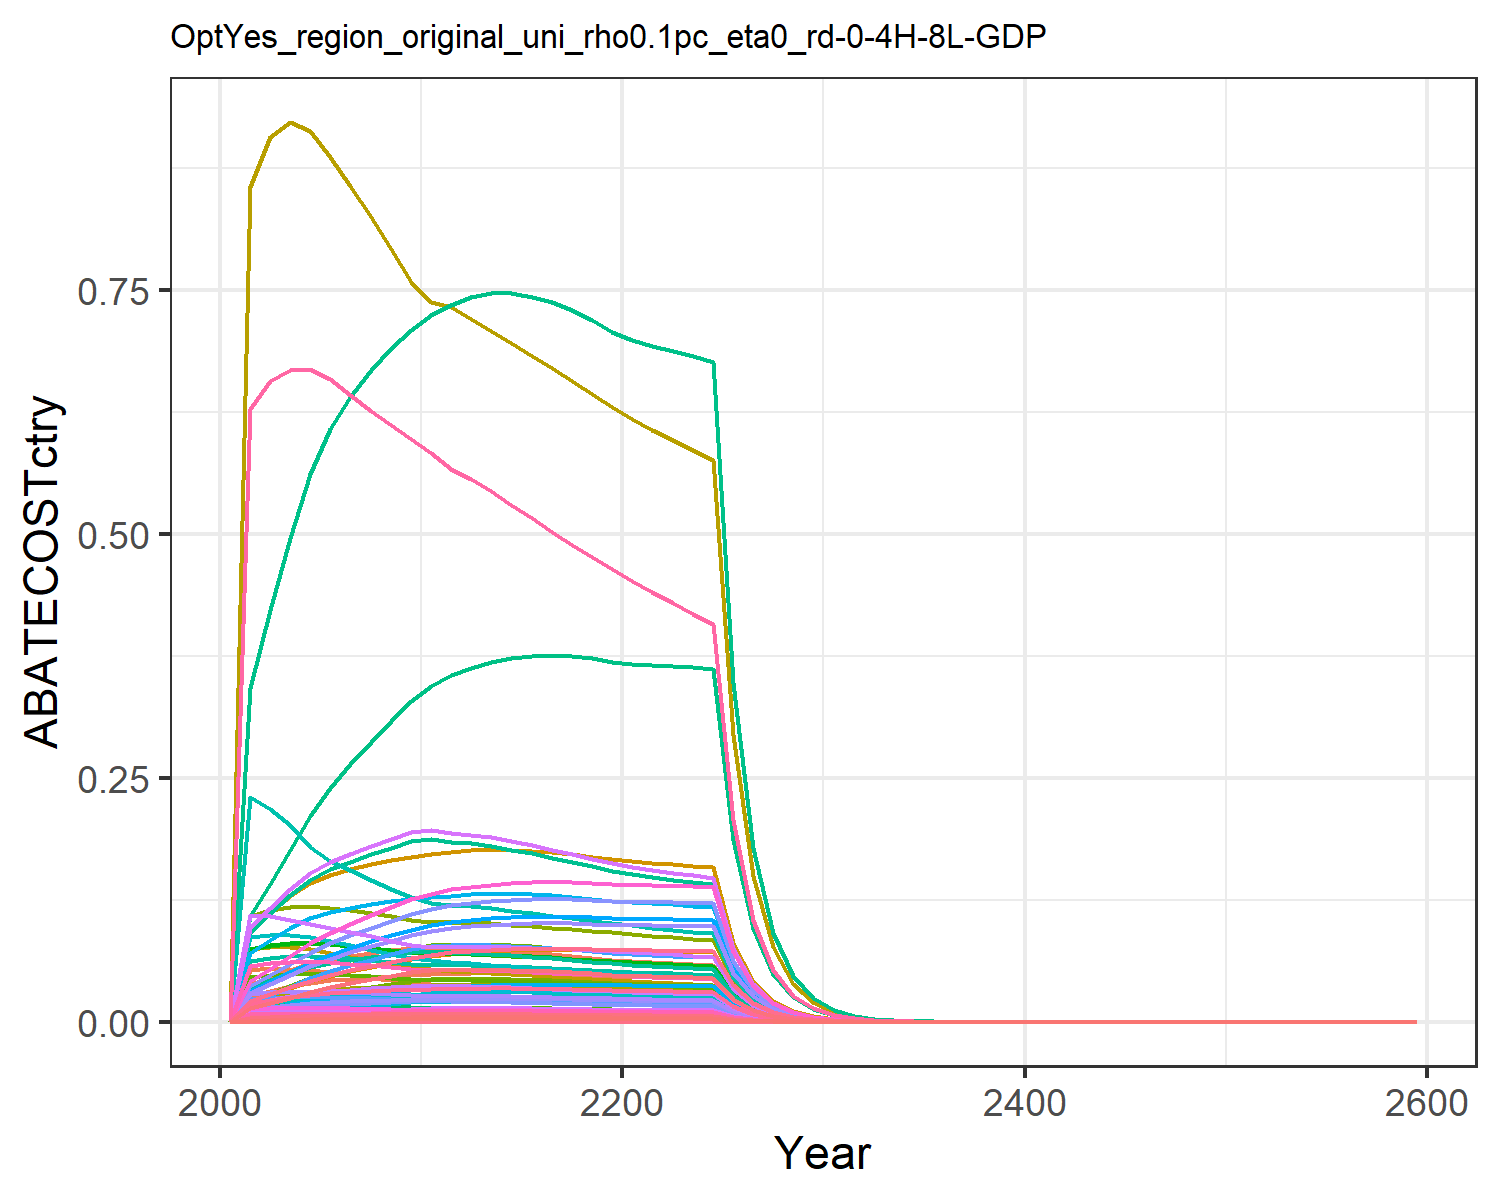

Data behind this chart, as committed beside it:
0.0, 0.0, 0.0, 0.0, 0.0, 0.0, 0.0, 0.0, 0.0, 0.0, 0.0, 0.0, 0.0, 0.0, 0.0, 0.0, 0.0, 0.0, 0.0, 0.0, 0.0, 0.0, 0.0, 0.0
0.002341, 0.003574, 0.000758, 0.03763, 0.02651, 0.000578, 0.05313, 0.01187, 0.003523, 0.000144, 0.01407, 0.0004586, 0.0006456, 0.02129, 0.003024, 0.00385, 0.0003482, 0.0009392, 0.003666, 9.224470501853596e-5, 0.002418, 0.094, 0.0001531, 0.001129
0.003056, 0.004896, 0.0008071, 0.04582, 0.03181, 0.0006155, 0.05457, 0.01251, 0.003752, 0.0001973, 0.01483, 0.0006282, 0.0008844, 0.02779, 0.00322, 0.004688, 0.0004177, 0.001, 0.003903, 0.0001107, 0.002901, 0.1128, 0.0001837, 0.001474
0.00381, 0.006358, 0.0008327, 0.05325, 0.03642, 0.000635, 0.05451, 0.01282, 0.00387, 0.0002562, 0.0152, 0.0008157, 0.001148, 0.03464, 0.003322, 0.005448, 0.0004783, 0.001032, 0.004027, 0.0001267, 0.003321, 0.1291, 0.0002104, 0.001838
0.004555, 0.007903, 0.0008434, 0.05972, 0.04005, 0.0006431, 0.05312, 0.01291, 0.00392, 0.0003185, 0.01531, 0.001014, 0.001428, 0.04141, 0.003365, 0.006111, 0.000526, 0.001045, 0.004078, 0.0001394, 0.003653, 0.142, 0.0002314, 0.002197
0.005177, 0.009182, 0.0008401, 0.06412, 0.04247, 0.0006406, 0.05067, 0.01275, 0.003905, 0.00037, 0.01512, 0.001178, 0.001658, 0.04707, 0.003352, 0.006561, 0.0005578, 0.001041, 0.004063, 0.0001478, 0.003874, 0.1506, 0.0002453, 0.002497
0.005698, 0.01019, 0.0008297, 0.06735, 0.04424, 0.0006327, 0.04778, 0.01246, 0.003856, 0.0004106, 0.01477, 0.001307, 0.00184, 0.0518, 0.00331, 0.006891, 0.000581, 0.001028, 0.004012, 0.0001539, 0.004034, 0.1569, 0.0002555, 0.002748
0.006193, 0.01119, 0.0008145, 0.07037, 0.04567, 0.0006211, 0.04503, 0.01213, 0.003786, 0.0004507, 0.01438, 0.001435, 0.00202, 0.0563, 0.00325, 0.007201, 0.0005998, 0.001009, 0.003939, 0.0001589, 0.004165, 0.1619, 0.0002638, 0.002987
0.006658, 0.01217, 0.000796, 0.07324, 0.04682, 0.000607, 0.04245, 0.01177, 0.0037, 0.0004903, 0.01395, 0.001561, 0.002198, 0.06054, 0.003176, 0.007494, 0.0006149, 0.0009863, 0.003849, 0.0001629, 0.00427, 0.166, 0.0002705, 0.003211
0.007093, 0.01313, 0.0007752, 0.07599, 0.04772, 0.0005911, 0.04004, 0.0114, 0.003603, 0.0005292, 0.01352, 0.001685, 0.002372, 0.06449, 0.003093, 0.007775, 0.0006266, 0.0009605, 0.003749, 0.000166, 0.004352, 0.1692, 0.0002756, 0.003421
0.007433, 0.0137, 0.0007653, 0.07688, 0.04843, 0.0005836, 0.03839, 0.01118, 0.003557, 0.0005519, 0.01326, 0.001757, 0.002474, 0.06758, 0.003053, 0.007866, 0.0006361, 0.0009482, 0.003701, 0.0001685, 0.004417, 0.1717, 0.0002798, 0.003585
0.007687, 0.01383, 0.0007657, 0.07577, 0.04893, 0.0005839, 0.03737, 0.01109, 0.003559, 0.0005571, 0.01316, 0.001774, 0.002498, 0.06989, 0.003055, 0.007752, 0.0006426, 0.0009487, 0.003703, 0.0001702, 0.004462, 0.1735, 0.0002826, 0.003707
0.007839, 0.01385, 0.0007677, 0.0751, 0.04956, 0.0005854, 0.03666, 0.01108, 0.003568, 0.0005581, 0.01313, 0.001777, 0.002502, 0.07127, 0.003063, 0.007685, 0.0006509, 0.0009512, 0.003713, 0.0001725, 0.00452, 0.1757, 0.0002863, 0.003781
0.007959, 0.0138, 0.0007653, 0.07393, 0.04979, 0.0005836, 0.03579, 0.01098, 0.003557, 0.0005562, 0.01303, 0.001771, 0.002493, 0.07237, 0.003053, 0.007564, 0.0006538, 0.0009482, 0.003701, 0.0001732, 0.00454, 0.1765, 0.0002876, 0.003839
0.008044, 0.01369, 0.00076, 0.07246, 0.04972, 0.0005795, 0.03487, 0.01085, 0.003533, 0.0005518, 0.01287, 0.001757, 0.002473, 0.07313, 0.003032, 0.007414, 0.000653, 0.0009416, 0.003675, 0.000173, 0.004534, 0.1763, 0.0002872, 0.00388
0.008092, 0.01353, 0.0007526, 0.07081, 0.04944, 0.0005739, 0.03394, 0.0107, 0.003498, 0.0005451, 0.01268, 0.001736, 0.002444, 0.07357, 0.003003, 0.007245, 0.0006493, 0.0009325, 0.00364, 0.000172, 0.004509, 0.1753, 0.0002856, 0.003903
0.008106, 0.01331, 0.0007437, 0.06906, 0.04899, 0.0005671, 0.03303, 0.01053, 0.003457, 0.0005365, 0.01248, 0.001708, 0.002405, 0.0737, 0.002967, 0.007066, 0.0006434, 0.0009215, 0.003596, 0.0001705, 0.004468, 0.1737, 0.000283, 0.00391
0.008089, 0.01306, 0.0007336, 0.06724, 0.04841, 0.0005594, 0.03214, 0.01035, 0.00341, 0.0005263, 0.01227, 0.001676, 0.002359, 0.07355, 0.002927, 0.00688, 0.0006358, 0.000909, 0.003548, 0.0001684, 0.004415, 0.1717, 0.0002796, 0.003902
0.008044, 0.01277, 0.0007227, 0.06539, 0.04773, 0.0005511, 0.0313, 0.01017, 0.003359, 0.0005147, 0.01206, 0.001639, 0.002307, 0.07313, 0.002883, 0.006691, 0.0006268, 0.0008954, 0.003495, 0.0001661, 0.004353, 0.1692, 0.0002757, 0.00388
0.007974, 0.01246, 0.000711, 0.06353, 0.04696, 0.0005422, 0.03048, 0.009983, 0.003305, 0.0005021, 0.01184, 0.001599, 0.002251, 0.0725, 0.002837, 0.0065, 0.0006167, 0.0008809, 0.003438, 0.0001634, 0.004282, 0.1665, 0.0002712, 0.003846
0.007925, 0.0122, 0.0007001, 0.062, 0.04633, 0.0005339, 0.02971, 0.009804, 0.003254, 0.0004915, 0.01163, 0.001565, 0.002203, 0.07205, 0.002793, 0.006343, 0.0006085, 0.0008675, 0.003386, 0.0001612, 0.004225, 0.1643, 0.0002676, 0.003822
0.007907, 0.012, 0.0006904, 0.06084, 0.0459, 0.0005264, 0.02898, 0.009633, 0.003209, 0.0004835, 0.01142, 0.00154, 0.002168, 0.07189, 0.002754, 0.006225, 0.0006028, 0.0008554, 0.003339, 0.0001597, 0.004186, 0.1628, 0.0002651, 0.003814
0.007886, 0.01189, 0.0006807, 0.05978, 0.04548, 0.000519, 0.02829, 0.009465, 0.003164, 0.000479, 0.01122, 0.001525, 0.002147, 0.0717, 0.002716, 0.006116, 0.0005973, 0.0008434, 0.003292, 0.0001583, 0.004148, 0.1613, 0.0002627, 0.003804
0.007857, 0.01179, 0.0006709, 0.05875, 0.04505, 0.0005116, 0.02763, 0.009299, 0.003119, 0.0004749, 0.01103, 0.001512, 0.002129, 0.07143, 0.002677, 0.006012, 0.0005917, 0.0008313, 0.003244, 0.0001568, 0.004109, 0.1597, 0.0002602, 0.003789
0.007818, 0.01169, 0.0006611, 0.05775, 0.0446, 0.0005041, 0.027, 0.009137, 0.003073, 0.0004709, 0.01083, 0.001499, 0.002111, 0.07108, 0.002638, 0.005909, 0.0005857, 0.0008191, 0.003197, 0.0001552, 0.004068, 0.1581, 0.0002576, 0.003771
0.004031, 0.006007, 0.0003379, 0.02945, 0.02289, 0.0002576, 0.01369, 0.004657, 0.00157, 0.000242, 0.005523, 0.0007707, 0.001085, 0.03665, 0.001348, 0.003014, 0.0003007, 0.0004186, 0.001634, 7.965482212465166e-5, 0.002088, 0.08117, 0.0001322, 0.001944
0.002076, 0.003085, 0.0001726, 0.01502, 0.01174, 0.0001316, 0.006947, 0.002374, 0.0008021, 0.0001243, 0.002815, 0.0003958, 0.0005572, 0.01887, 0.0006885, 0.001536, 0.0001542, 0.0002138, 0.0008345, 4.0853720178733316e-5, 0.001071, 0.04163, 6.782199682721691e-5, 0.001001
0.001067, 0.001582, 8.807615914172285e-5, 0.007652, 0.006016, 6.716175250210054e-5, 0.003524, 0.001209, 0.0004094, 6.375741669752302e-5, 0.001434, 0.000203, 0.0002858, 0.009704, 0.0003514, 0.0007829, 7.900549446527209e-5, 0.0001091, 0.0004259, 2.0931532350735197e-5, 0.0005486, 0.02133, 3.4748813926114434e-5, 0.0005148
0.0005479, 0.0008106, 4.492162000640781e-5, 0.003897, 0.003079, 3.425461276086198e-5, 0.001788, 0.0006157, 0.0002088, 3.2663509274019605e-5, 0.0007301, 0.000104, 0.0001464, 0.004982, 0.0001792, 0.0003987, 4.043690248248832e-5, 5.565731502533723e-5, 0.0002172, 1.0713259099312107e-5, 0.0002808, 0.01092, 1.7785274424553685e-5, 0.0002643
0.0002809, 0.0004148, 2.2896640953259888e-5, 0.001983, 0.001574, 1.745964569546986e-5, 0.0009069, 0.0003134, 0.0001064, 1.6715000699598052e-5, 0.0003716, 5.322245680271085e-5, 7.492973192281809e-5, 0.002554, 9.134746975950749e-5, 0.0002029, 2.067691932357472e-5, 2.8368646508648666e-5, 0.0001107, 5.47809501939373e-6, 0.0001436, 0.005583, 9.094284226725563e-6, 0.0001355
0.0001436, 0.0002117, 1.164192510115184e-5, 0.001007, 0.0008027, 8.877454465667759e-6, 0.000459, 0.0001591, 5.411268257891199e-5, 8.529693907759738e-6, 0.0001886, 2.7159512207319584e-5, 3.8236772428463075e-5, 0.001305, 4.64461316963836e-5, 0.000103, 1.0541842089650709e-5, 1.442419691818241e-5, 5.6297933155392686e-5, 2.7929311781329124e-6, 7.320564124493331e-5, 0.002846, 4.636595362019702e-6, 6.924948632699006e-5
7.31539090441283e-5, 0.0001077, 5.903080402047012e-6, 0.0005102, 0.0004079, 4.501345526708744e-6, 0.0002317, 8.051398801295747e-5, 2.7438032220475458e-5, 4.339423383339313e-6, 9.54718732307054e-5, 1.3817215907984006e-5, 1.945269621323091e-5, 0.0006651, 2.355067975318704e-5, 5.2202724433229705e-5, 5.357084000078264e-6, 7.313841431136258e-6, 2.854607146136602e-5, 1.41929340246751e-6, 3.720116143778205e-5, 0.001446, 2.356194545268115e-6, 3.528344139084871e-5
3.7216212207152774e-5, 5.471421379546174e-5, 2.990084374114808e-6, 0.0002582, 0.000207, 2.2800643062960964e-6, 0.0001169, 4.0712166340136055e-5, 1.3898172786271476e-5, 2.204613673325834e-6, 4.827567084550986e-5, 7.01973981957844e-6, 9.882806139496983e-6, 0.0003384, 1.1929114078366185e-5, 2.64224603832602e-5, 2.7187499251313414e-6, 3.704676455094613e-6, 1.4459427350743275e-5, 7.202992955946885e-7, 1.8879796335523446e-5, 0.000734, 1.1957818364335852e-6, 1.7950046133670834e-5
1.891129266915623e-5, 2.7768387915983626e-5, 1.513480692941004e-6, 0.0001306, 0.000105, 1.154092284524466e-6, 5.8941733275716646e-5, 2.0573614860489743e-5, 7.034790175580615e-6, 1.1188786868919816e-6, 2.439578014123367e-5, 3.5626365592682457e-6, 5.0156910890818525e-6, 0.0001719, 6.0381185219373084e-6, 1.3365371570480371e-5, 1.3784810271038034e-6, 1.8751833014875093e-6, 7.318878462354982e-6, 3.6521156419546205e-7, 9.572576279830412e-6, 0.0003722, 6.062942968170968e-7, 9.121255381101442e-6
9.60066940030977e-6, 1.4081271465554188e-5, 7.656654253768266e-7, 6.604344306604836e-5, 5.318127386700854e-5, 5.838518879533428e-7, 2.9716556778319472e-5, 1.0392378284759026e-5, 3.5588796324556823e-6, 5.673802373698476e-7, 1.2323073873925778e-5, 1.8066029859546886e-6, 2.54344285402572e-6, 8.728745172097071e-5, 3.0546663780632958e-6, 6.75751749543329e-6, 6.984242593035809e-7, 9.486497098307696e-7, 3.7025990600983235e-6, 1.8503890238389916e-7, 4.8500627621363195e-6, 0.0001886, 3.0718641522701145e-7, 4.630574914245592e-6
4.870102706188605e-6, 7.135648270236229e-6, 3.8718508265586107e-7, 3.3379299125663285e-5, 2.6929275608469138e-5, 2.9524480798481854e-7, 1.4980318864610248e-5, 5.247903389356107e-6, 1.799670011188569e-6, 2.8751848291954185e-7, 6.222858654510605e-6, 9.154914386293897e-7, 1.2888831556276684e-6, 4.427804324028601e-5, 1.5446972200611436e-6, 3.4153458292807777e-6, 3.5365943691873066e-7, 4.797173858693109e-7, 1.8723466877456733e-6, 9.369771045811412e-8, 2.4559147862188806e-6, 9.548519737760215e-5, 1.5554925704699282e-7, 2.348937816809826e-6
2.4687540744478408e-6, 3.6138280521015717e-6, 1.9572537372086746e-7, 1.6865289507233615e-5, 1.3629453836345389e-5, 1.4924877783407962e-7, 7.551114963607639e-6, 2.6494298728511473e-6, 9.09748596454064e-7, 1.456128889376899e-7, 3.1416408402696555e-6, 4.636479429875522e-7, 6.527510784292433e-7, 2.2445440322876105e-5, 7.808576678838009e-7, 1.7256442671637012e-6, 1.7899423064153334e-7, 2.4250124510381143e-7, 9.464872785911881e-7, 4.742231606328456e-8, 1.2429884001128219e-6, 4.832699953143441e-5, 7.872664118499587e-8, 1.1907243349313662e-6
1.2507097146027737e-6, 1.829261684817007e-6, 9.89114111767673e-8, 8.519194933796719e-6, 6.895234804065471e-6, 7.542408503983729e-8, 3.806094192872374e-6, 1.3373135573906895e-6, 4.597488602560327e-7, 7.370690434325728e-8, 1.585759612359037e-6, 2.3469113779725329e-7, 3.304121060212622e-7, 1.1371213743368377e-5, 3.9461278009225055e-7, 8.716778856390797e-7, 9.05544171957344e-8, 1.2254997862233646e-7, 4.783150523949226e-7, 2.3991277136650954e-8, 6.288364141674029e-7, 2.444896274982019e-5, 3.9828351364922685e-8, 6.032397104785219e-7
6.332908176166243e-7, 9.255159882358981e-7, 4.997267564637835e-8, 4.302348142746299e-6, 3.4870537513602076e-6, 3.8106253795982214e-8, 1.918369810992837e-6, 6.749021908543863e-7, 2.3227735201662232e-7, 3.729205010921264e-8, 8.002854907398902e-7, 1.1874211444512993e-7, 1.671721926761748e-7, 5.75775910649122e-6, 1.9936887191128807e-7, 4.402131611608692e-7, 4.579512216153164e-8, 6.19155086284229e-8, 2.416574860851473e-7, 1.213285338592898e-8, 3.180147506683114e-7, 1.2364313862576473e-5, 2.0141968473018428e-8, 3.0544751112698495e-7
3.2051044751281713e-7, 4.6807232517350363e-7, 2.5241694291905226e-8, 2.1723300568782475e-6, 1.762889381715717e-6, 1.9247846878049744e-8, 9.668803424306716e-7, 3.405527010370416e-7, 1.1732559513174174e-7, 1.8860156741729776e-8, 4.0382056713611377e-7, 6.005287678529425e-8, 8.454600236505676e-8, 2.914019746627154e-6, 1.0070319531652805e-7, 2.222712457696928e-7, 2.3151846902688817e-8, 3.127413772649844e-8, 1.2206359391832367e-7, 6.133796588488074e-9, 1.6077321061181015e-7, 6.250812053595132e-6, 1.0182826213701512e-8, 1.5458793299960867e-7
1.621416332364739e-7, 2.366362020008998e-7, 1.2747195259145503e-8, 1.0966509315443652e-6, 8.90970479482672e-7, 9.72026915607316e-9, 4.873069078831382e-7, 1.7181884868364605e-7, 5.925007460847741e-8, 9.534842417462451e-9, 2.0373934697571883e-7, 3.036001899157884e-8, 4.2742635738205897e-8, 1.4741607478569574e-6, 5.085567074359644e-8, 1.1220853293313422e-7, 1.1701024664248883e-8, 1.5793612566210745e-8, 6.164279020718914e-8, 3.100042319260895e-9, 8.125534479501029e-8, 3.159182345932254e-6, 5.1464360998536e-9, 7.820381560012893e-8
8.19933654131305e-8, 1.1959267131095406e-7, 6.436207276574191e-9, 5.535299005903665e-7, 4.5018015023839894e-7, 4.9078770506549456e-9, 2.4559693306716185e-7, 8.667743631278531e-8, 2.9916052400550517e-8, 4.818777793048731e-9, 1.0278036668963668e-7, 1.534353468130969e-8, 2.1601538325837642e-8, 7.45468011293839e-7, 2.5677620169830058e-8, 5.663678048620337e-8, 5.912170114046097e-9, 7.974378838286759e-9, 3.112416235996706e-8, 1.5663566292797766e-9, 4.1055842106833867e-8, 1.5962382771066204e-6, 2.6003368573666327e-9, 3.954686961769185e-8
4.1448717083320926e-8, 6.042230279340983e-8, 3.2491707342339298e-9, 2.793512264581734e-7, 2.2740788329662238e-7, 2.4776284844409587e-9, 1.2377546159928202e-7, 4.372149586174583e-8, 1.51024287700404e-8, 2.4346111489448824e-9, 5.184407347574984e-8, 7.752077851198247e-9, 1.091383506380176e-8, 3.768438158270312e-7, 1.296275405614261e-8, 2.8583016156107914e-8, 2.9865245960151483e-9, 4.025681155322721e-9, 1.571231520706673e-8, 7.912428954575513e-10, 2.0739302133892845e-8, 8.063375687302824e-7, 1.313556584577944e-9, 1.9991459090081353e-8
2.0946252856520268e-8, 3.051911693141482e-8, 1.64002005532485e-9, 1.409622698848117e-7, 1.1484998589239327e-7, 1.2505838370741451e-9, 6.23789304515229e-8, 2.2051694370759072e-8, 7.622956161095973e-9, 1.2297145077575408e-9, 2.6148457199121134e-8, 3.9155503756793985e-9, 5.512544095202371e-9, 1.9043932862533166e-7, 6.542954606948284e-9, 1.4423157859743593e-8, 1.508313180472402e-9, 2.0319639597607057e-9, 7.930796551770187e-9, 3.9960899359950154e-10, 1.0474168806139418e-8, 4.072324013164723e-7, 6.633980890225272e-10, 1.0102753149870814e-8
1.0582240228731752e-8, 1.541132566249062e-8, 8.276870366693377e-10, 7.112189890969774e-8, 5.7992480062989646e-8, 6.311459587666088e-10, 3.143644693901361e-8, 1.1121176315971331e-8, 3.8471614875392775e-9, 6.209724479751599e-10, 1.3187267971918926e-8, 1.977246658974194e-9, 2.783685139741198e-9, 9.621170613742136e-8, 3.302105173716506e-9, 7.277141437191229e-9, 7.616093408077957e-10, 1.02549369625855e-9, 4.0025226978470395e-9, 2.0177901124013397e-10, 5.288838487412118e-9, 2.0562838324138687e-7, 3.349769715035935e-10, 5.104004116432209e-9
5.344865177331894e-9, 7.780573312357357e-9, 4.176660170676815e-10, 3.588035859911202e-8, 2.927762589202434e-8, 3.1848779442914545e-10, 1.5842419183273057e-8, 5.608215751720385e-9, 1.9413480510492004e-9, 3.135046109747788e-10, 6.6501098320024245e-9, 9.982342157758375e-10, 1.4053733457200773e-9, 4.85944929117549e-8, 1.6663026660350376e-9, 3.6712524320308305e-9, 3.845000822834682e-10, 5.174828753726578e-10, 2.019746159321108e-9, 1.0186855946727148e-10, 2.670081266909164e-9, 1.0381192304216091e-7, 1.6911383068068633e-10, 2.5779242652995978e-9
2.6989474287577124e-9, 3.927317207373141e-9, 2.107381667575064e-10, 1.8099539529268648e-8, 1.4778515193744892e-8, 1.6069665998649698e-10, 7.983666505712627e-9, 2.827919262237963e-9, 9.795293670015541e-10, 1.58244386864987e-10, 3.353289980712452e-9, 5.038680641153528e-10, 7.093753508708692e-10, 2.4538314315616955e-8, 8.407520716402116e-10, 1.8519318398648937e-9, 1.9408473654861305e-10, 2.6110190445962303e-10, 1.0190860293569719e-9, 5.142035967684415e-11, 1.3477812961022955e-9, 5.240131449279791e-8, 8.536386541054059e-11, 1.3017507152230308e-9
1.362574474985981e-9, 1.981989969021577e-9, 1.0631949709328965e-10, 9.1293431280936e-9, 7.458699905812887e-9, 8.107306017326904e-11, 4.023244489811281e-9, 1.4258715215802005e-9, 4.941822892838848e-10, 7.98608237785196e-11, 1.6907698713131666e-9, 2.542859148000737e-10, 3.579987954773933e-10, 1.238826676999505e-8, 4.241677661540385e-10, 9.341078091311789e-10, 9.795434705291466e-11, 1.3172850271678886e-10, 5.141390181148633e-10, 2.595179737954146e-11, 6.80223695987364e-10, 2.6446884165828204e-8, 4.30830463378968e-11, 6.571940892431796e-10
6.877694918542603e-10, 1.0000817799610084e-9, 5.363427850486001e-11, 4.604435039924153e-9, 3.763906519764156e-9, 4.089837901282575e-11, 2.0274208694155873e-9, 7.188982232562433e-10, 2.492968012476993e-10, 4.0296548439647933e-11, 8.524551041423231e-10, 1.2830877767651432e-10, 1.8064070868212894e-10, 6.253068803040786e-9, 2.1397704771616995e-10, 4.711224747588746e-10, 4.9431001403390614e-11, 6.645218793257797e-11, 2.5936423743231065e-10, 1.3096134794259265e-11, 3.432633617863563e-10, 1.3345971951710993e-8, 2.1741129292000646e-11, 3.317235520745063e-10
3.4709650104865754e-10, 5.045508486685608e-10, 2.705425304332025e-11, 2.3221015828118087e-9, 1.899167582747926e-9, 2.0629998682173828e-11, 1.0216570569026527e-9, 3.624351831269024e-10, 1.2575052619071632e-10, 2.0329995127429315e-11, 4.2976837580409525e-10, 6.473300880537494e-11, 9.113496985537715e-11, 3.155735065392941e-9, 1.0793450300354671e-10, 2.375957603593035e-10, 2.4941574652594985e-11, 3.351987493310513e-11, 1.3082875178875943e-10, 6.607962905017316e-12, 1.7320160466965304e-10, 6.734024120381385e-9, 1.0969998257631064e-11, 1.6741086309319992e-10
1.7514159757797512e-10, 2.5451644246890436e-10, 1.3645694294176406e-11, 1.171000419859774e-9, 9.581674154532623e-10, 1.040541222318876e-11, 5.14825897493423e-10, 1.8271378011776487e-10, 6.34263764363663e-11, 1.0255295474970998e-11, 2.1665833830140033e-10, 3.2654023187016994e-11, 4.59722709283132e-11, 1.5923539396563246e-9, 5.4440284469206994e-11, 1.1981591899211713e-10, 1.258351518807675e-11, 1.690684142651327e-11, 6.598774502994005e-11, 3.3338473105939954e-12, 8.73836176471354e-11, 3.39744767425412e-9, 5.534579977840886e-12, 8.447393138641987e-11
8.836219709964646e-11, 1.2837301644020965e-10, 6.882176423682491e-12, 5.904817972530069e-10, 4.833676400629631e-10, 5.24794716467371e-12, 2.59423863123821e-10, 9.210690045177596e-11, 3.198895586692584e-11, 5.172566463042968e-12, 1.0921851644201206e-10, 1.6470037907032536e-11, 2.318749639287117e-11, 8.03372212050696e-10, 2.745683980568449e-11, 6.041767192061138e-11, 6.348018041585974e-12, 8.52692893128534e-12, 3.3280776580993654e-11, 1.6818291677031892e-12, 4.4082497861064494e-11, 1.713913704490529e-9, 2.7920348985810078e-12, 4.261867128182183e-11
4.4574614638003536e-11, 6.474163050533627e-11, 3.47079401390218e-12, 2.977364547320416e-10, 2.43823638056092e-10, 2.646625497966856e-12, 1.3072360356755344e-10, 4.642957111566267e-11, 1.6132553090596195e-11, 2.608650914350011e-12, 5.50552548334482e-11, 8.306240190925288e-12, 1.1694017679410628e-11, 4.052638791072287e-10, 1.3846932913592706e-11, 3.046417946241754e-11, 3.2021110332160124e-12, 4.30026957603606e-12, 1.678403938292555e-11, 8.483598658048881e-13, 2.2236397541392234e-11, 8.645441690896813e-10, 1.4083774959840455e-12, 2.1499135502806067e-11
2.2483182442990387e-11, 3.2647505731793465e-11, 1.7502790321904813e-12, 1.5011902344410335e-10, 1.2298147964262548e-10, 1.3346609152249842e-12, 6.587079473392315e-11, 2.3403477049342996e-11, 8.135449495726275e-12, 1.3154742167247477e-12, 2.7751374005384137e-11, 4.188619009534136e-12, 5.896986316783984e-12, 2.044127987536972e-10, 6.982839154882968e-12, 1.536007028443961e-11, 1.6151032606374578e-12, 2.168573427738629e-12, 8.463986076305881e-12, 4.2790170960414625e-13, 1.1215750422577742e-11, 4.3606486220418645e-10, 7.103673365403882e-13, 1.084404183416201e-11
1.1339183040327893e-11, 1.6461785327085936e-11, 8.825990443788986e-13, 7.568671369456245e-11, 6.202582654617327e-11, 6.730186597009064e-13, 3.319149682306045e-11, 1.1796433809861906e-11, 4.1023972854971466e-12, 6.63298885279029e-13, 1.398797477387773e-11, 2.1120188328737734e-12, 2.9734254010445162e-12, 1.0309368554612823e-10, 3.5211797957941517e-12, 7.744209996007685e-12, 8.14578869839325e-13, 1.0935289744014313e-12, 4.26806576848193e-12, 2.1581263533211436e-13, 5.656674422177452e-12, 2.1992972913120817e-10, 3.582744436671226e-13, 5.469091200337266e-12
5.7182584658160506e-12, 8.299808755856952e-12, 4.450403752240568e-13, 3.81579964832468e-11, 3.12807603689646e-11, 3.393618866388659e-13, 1.6724611727478867e-11, 5.9457551367078214e-12, 2.068586453705719e-12, 3.344262962007402e-13, 7.050357269363303e-12, 1.0648512329205286e-12, 1.4991607342777438e-12, 5.198931334380141e-11, 1.775514246850756e-12, 3.904298698787549e-12, 4.1080704358042904e-13, 5.513993564636883e-13, 2.152122872989101e-12, 1.0883826474111062e-13, 2.8527645166270006e-12, 1.1091459055113643e-10, 1.8068436396139894e-13, 2.7580185402619887e-12
2.88341836260229e-12, 4.184338174458135e-12, 2.243970072812158e-13, 1.9236900781060986e-11, 1.577453658295706e-11, 1.7111209675915333e-13, 8.42715027592356e-12, 2.9967493418593163e-12, 1.0430168482586137e-12, 1.6860059778460741e-13, 3.5534853052384926e-12, 5.368434135164756e-13, 7.558000039049536e-13, 2.621548879798809e-11, 8.952448037504143e-13, 1.9683058234249016e-12, 2.0716538412299512e-13, 2.7802503389708533e-13, 1.0851373468240358e-12, 5.488591608814028e-14, 1.4386171467475738e-12, 5.593298390433334e-11, 9.111709803912797e-14, 1.390724352690497e-12
1.4538408107254442e-12, 2.1093857132607445e-12, 1.1314050377469795e-13, 9.697722451425339e-12, 7.954500301880644e-12, 8.627436285285996e-14, 4.246206653073575e-12, 1.5103653166025017e-12, 5.25886922857173e-13, 8.4994012765263e-14, 1.7909609199276273e-12, 2.706305703592968e-13, 3.8100977116314937e-13, 1.3218042855645002e-11, 4.513805657446541e-13, 9.922639718499463e-13, 1.0446564321426631e-13, 1.4017964311650992e-13, 5.471239905198496e-13, 2.767688507336583e-14, 7.254400449682862e-13, 2.8204881646589785e-11, 4.594689549497141e-14, 7.012134786387398e-13
7.329839882641265e-13, 1.0633064755033938e-12, 5.704322993447824e-14, 4.888671327338552e-12, 4.0109603323703266e-12, 4.349784695555583e-14, 2.1395251789765645e-12, 7.61206960083483e-13, 2.6514190461635167e-13, 4.284407710935838e-14, 9.026239562711164e-13, 1.3642039771255732e-13, 1.9206072856233677e-13, 6.6641503649511315e-12, 2.2757725607268634e-13, 5.002053268312436e-13, 5.267553399035131e-14, 7.06758353343696e-14, 2.758492189149384e-13, 1.3955733728062966e-14, 3.657943470305499e-13, 1.4221969598382568e-11, 2.316816496723548e-14, 3.5353131402379473e-13
3.695246124718322e-13, 5.359651993750457e-13, 2.875917797151723e-14, 2.4643341114881257e-12, 2.022390329437536e-12, 2.1930075197522062e-14, 1.078027270039236e-12, 3.836308670391217e-13, 1.336751658580227e-13, 2.1595781516411733e-14, 4.549017929586378e-13, 6.876341613947073e-14, 9.680921639012516e-14, 3.359647168957276e-12, 1.1473639934452643e-13, 2.521488901830881e-13, 2.6559846448815213e-14, 3.5632255203666935e-14, 1.3907341483276924e-13, 7.036704079085346e-15, 1.844393583320034e-13, 7.170944461653667e-12, 1.168175920425046e-14, 1.7822834318752614e-13
